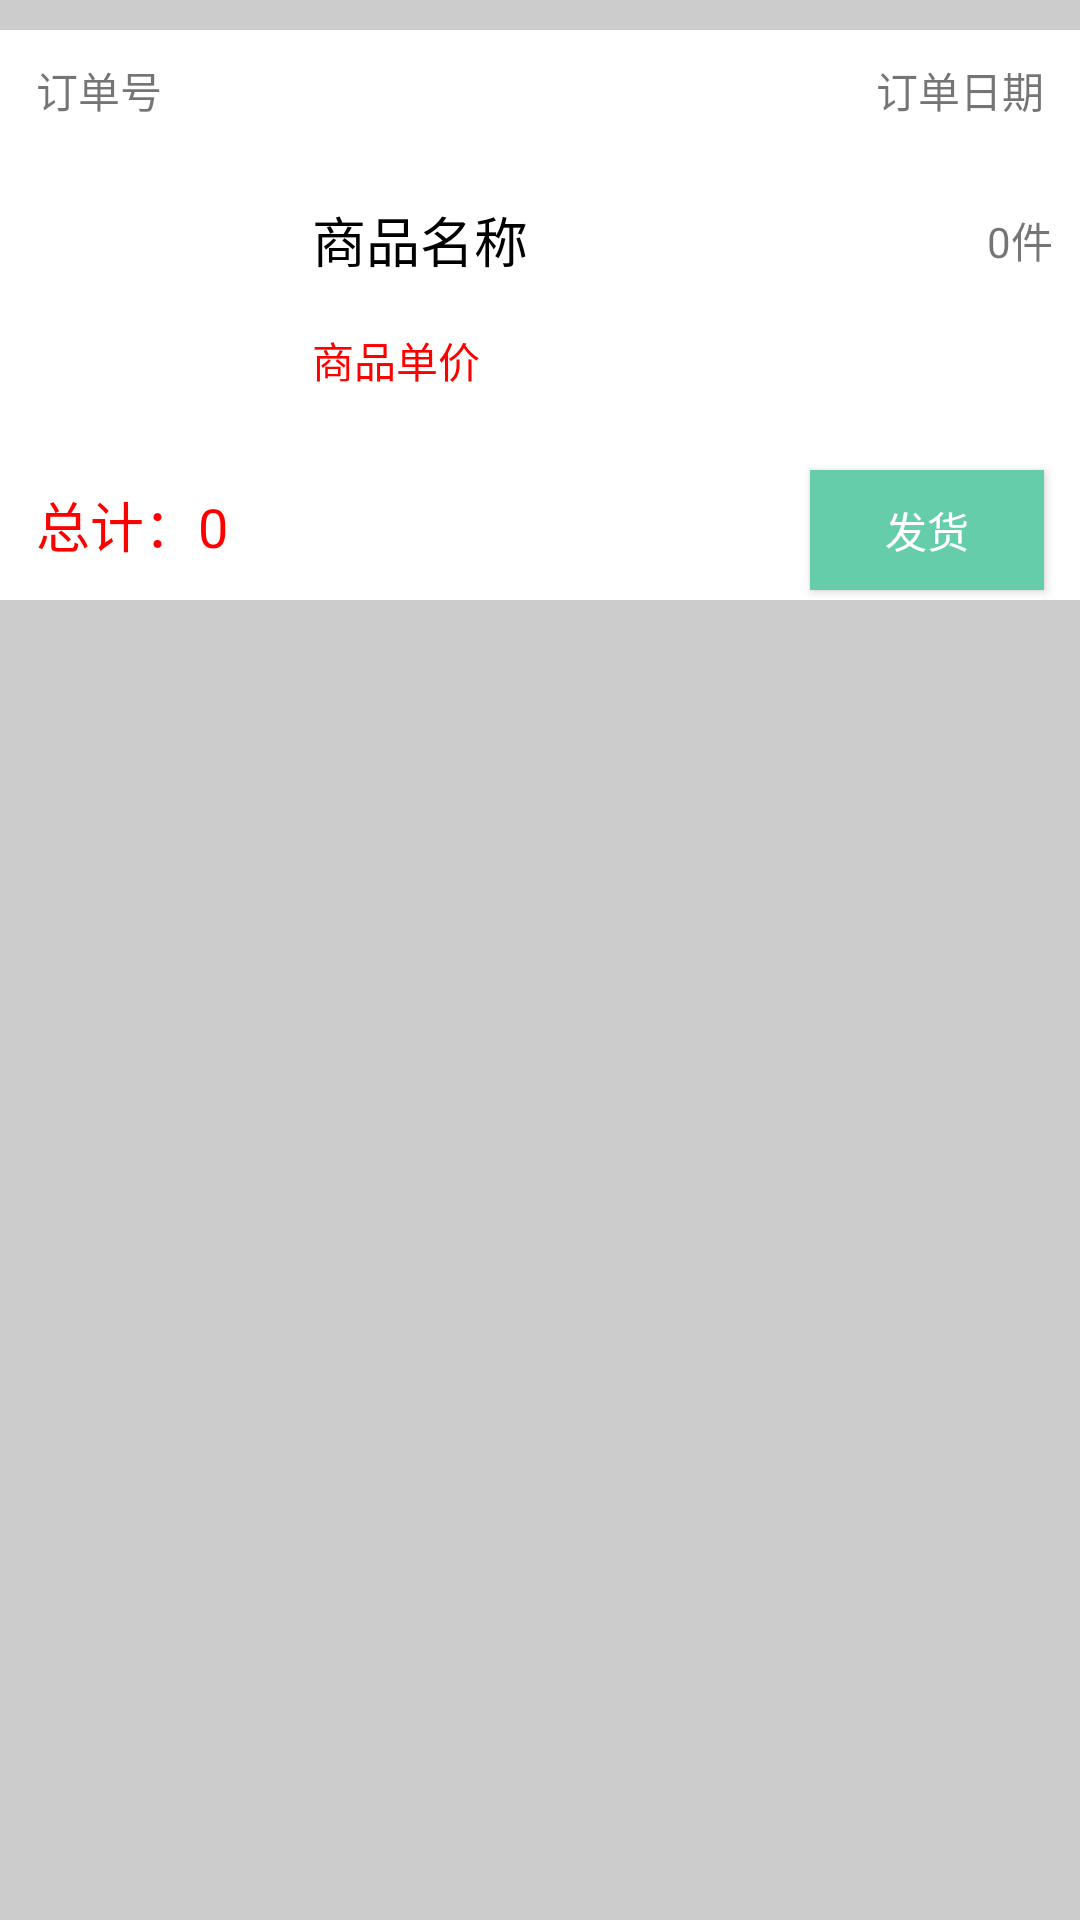

Produce the Android XML layout that renders to this screen, including the resource entries it uses.
<!-- AndroidManifest.xml: application theme AppTheme -->
<!-- res/layout/order_seller_item.xml -->
<?xml version="1.0" encoding="utf-8"?>
<LinearLayout
    android:id="@+id/order_layout"
    xmlns:android="http://schemas.android.com/apk/res/android"
    android:layout_width="match_parent"
    android:layout_height="205dp"
    android:orientation="vertical"
    android:background="@color/gray">
    <LinearLayout
        android:layout_width="match_parent"
        android:layout_height="40dp"
        android:orientation="horizontal"
        android:weightSum="2"
        android:layout_marginTop="10dp"
        android:background="@color/white">

        <TextView
            android:id="@+id/order_id"
            android:layout_width="match_parent"
            android:layout_height="match_parent"
            android:layout_weight="1"
            android:gravity="center_vertical"
            android:paddingLeft="12dp"
            android:text="订单号"
            android:textSize="14sp" />

        <TextView
            android:id="@+id/order_time"
            android:layout_width="match_parent"
            android:layout_height="match_parent"
            android:layout_weight="1"
            android:gravity="center_vertical|right"
            android:paddingRight="12dp"
            android:text="@string/date"
            android:textSize="14sp" />
    </LinearLayout>
    <FrameLayout
        android:layout_width="match_parent"
        android:layout_height="100dp"
        android:background="@color/white">
        <ImageView
            android:id="@+id/product_image"
            android:layout_width="80dp"
            android:layout_height="80dp"
            android:layout_marginTop="10dp"
            android:layout_marginLeft="10dp"/>
        <TextView
            android:id="@+id/product_name"
            android:layout_width="180dp"
            android:layout_height="40dp"
            android:layout_marginLeft="104dp"
            android:layout_marginTop="10dp"
            android:gravity="center_vertical"
            android:text="@string/product_name"
            android:textSize="18sp"
            android:textColor="@color/black"/>
        <TextView
            android:id="@+id/product_price"
            android:layout_width="100dp"
            android:layout_height="40dp"
            android:layout_marginTop="50dp"
            android:layout_marginLeft="104dp"
            android:gravity="center_vertical"
            android:text="@string/product_price"
            android:textSize="14sp"
            android:textColor="@color/red"/>
        <TextView
            android:id="@+id/product_number"
            android:layout_width="80dp"
            android:layout_height="40dp"
            android:layout_marginTop="10dp"
            android:layout_marginLeft="300dp"
            android:gravity="center"
            android:text="0件"
            android:textSize="14sp"/>
    </FrameLayout>
    <LinearLayout
        android:layout_width="match_parent"
        android:layout_height="50dp"
        android:orientation="horizontal"
        android:weightSum="4"
        android:background="@color/white">
        <TextView
            android:id="@+id/products_total_price"
            android:layout_width="match_parent"
            android:layout_height="match_parent"
            android:gravity="center_vertical"
            android:layout_marginLeft="12dp"
            android:layout_weight="1"
            android:text="总计：0"
            android:textColor="@color/red"
            android:textSize="18sp"/>
        <Button
            android:id="@+id/btn_deliver"
            android:layout_width="match_parent"
            android:layout_height="40dp"
            android:gravity="center"
            android:layout_marginRight="12dp"
            android:layout_weight="3"
            android:text="发货"
            android:textColor="@color/white"
            android:background="@color/green"/>
    </LinearLayout>
</LinearLayout>
<!-- resources referenced by this layout -->
<resources>
  <color name="black">#000000</color>
  <color name="gray">#CCCCCC</color>
  <color name="green">#66CDAA</color>
  <color name="red">#FF0000</color>
  <color name="white">#FFFFFF</color>
  <string name="date">订单日期</string>
  <string name="product_name">商品名称</string>
  <string name="product_price">商品单价</string>
  <style name="AppTheme" parent="Theme.AppCompat.Light.DarkActionBar">
          
          <item name="colorPrimary">@color/green1</item>
          <item name="colorPrimaryDark">@color/green</item>
          <item name="colorAccent">@color/green2</item>
      </style>
  <color name="green1">#7FFFD4</color>
  <color name="green2">#698B22</color>
</resources>
